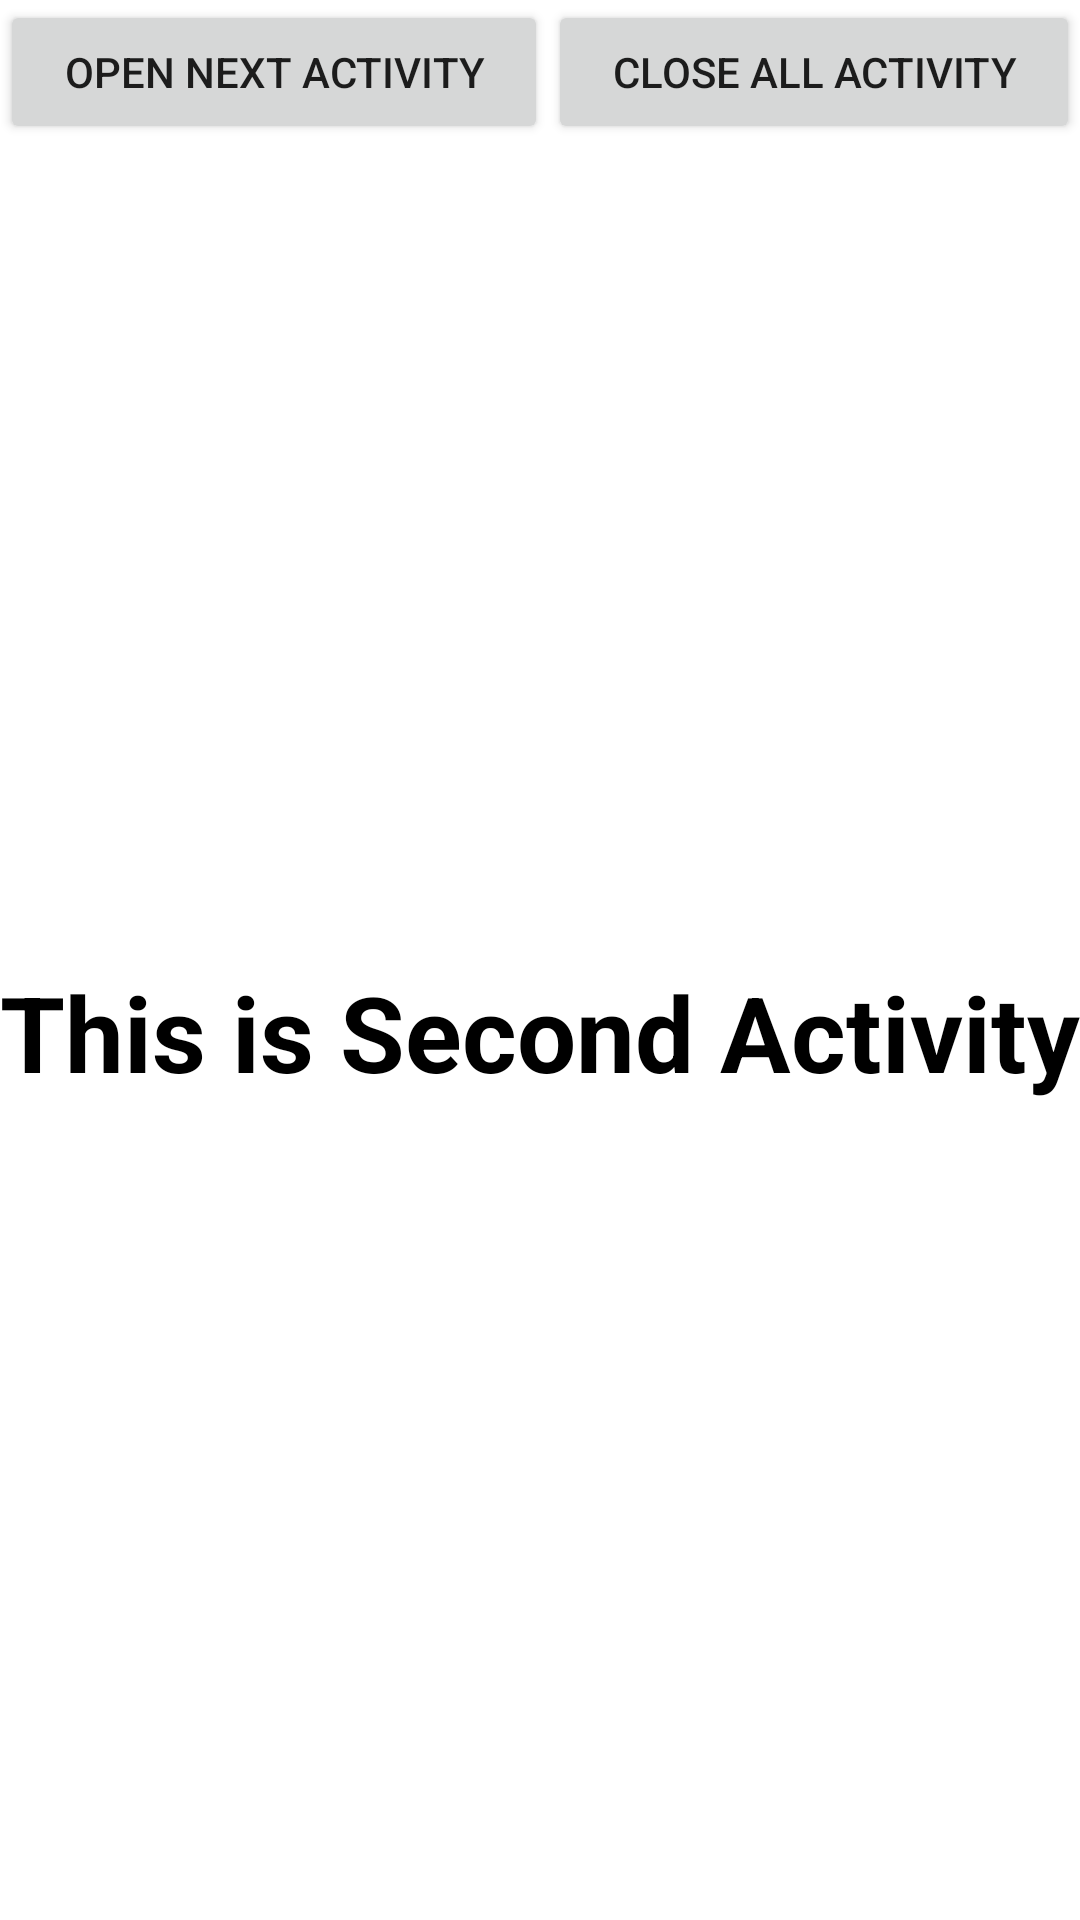

Layout XML and referenced resources for this Android screen:
<!-- AndroidManifest.xml: application theme Theme.First_Android -->
<!-- res/layout/activity_main_activity_controller_second.xml -->
<?xml version="1.0" encoding="utf-8"?>
<LinearLayout xmlns:android="http://schemas.android.com/apk/res/android"
    xmlns:app="http://schemas.android.com/apk/res-auto"
    xmlns:tools="http://schemas.android.com/tools"
    android:layout_width="match_parent"
    android:layout_height="match_parent"
    android:orientation="vertical"
    tools:context="First_Android.chapter3_Activity.ActivityCollector.SecondActivityOfActivityCollector">

    <LinearLayout
        android:layout_width="match_parent"
        android:layout_height="wrap_content">

        <Button
            android:id="@+id/OpenActivity"
            android:layout_width="wrap_content"
            android:layout_height="wrap_content"
            android:layout_weight="1"
            android:text="Open Next Activity"/>

        <Button
            android:id="@+id/CloseAllActivity"
            android:layout_width="wrap_content"
            android:layout_height="wrap_content"
            android:layout_weight="1"
            android:text="Close All Activity"/>

    </LinearLayout>


    <LinearLayout
        android:layout_width="match_parent"
        android:layout_height="match_parent">

        <TextView
            android:layout_width="match_parent"
            android:layout_height="match_parent"
            android:text="This is Second Activity"
            android:textStyle="bold"
            android:textColor="@color/black"
            android:gravity="center"
            android:textSize="35dp"/>

    </LinearLayout>

</LinearLayout>
<!-- resources referenced by this layout -->
<resources>
  <style name="Theme.First_Android" parent="Theme.MaterialComponents.DayNight.DarkActionBar">
          
          <item name="colorPrimary">@color/purple_500</item>
          <item name="colorPrimaryVariant">@color/purple_700</item>
          <item name="colorOnPrimary">@color/white</item>
          
          <item name="colorSecondary">@color/teal_200</item>
          <item name="colorSecondaryVariant">@color/teal_700</item>
          <item name="colorOnSecondary">@color/black</item>
          
          <item name="android:statusBarColor" tools:targetApi="l">?attr/colorPrimaryVariant</item>
          
      </style>
  <!-- not gathered from this repository: default colours our renderer supplied (Android Studio template values) -->
  <color name="purple_500">#FF6200EE</color>
  <color name="purple_700">#FF3700B3</color>
  <color name="teal_200">#FF03DAC5</color>
  <color name="teal_700">#FF018786</color>
  <color name="black">#FF000000</color>
  <color name="white">#FFFFFFFF</color>
</resources>
